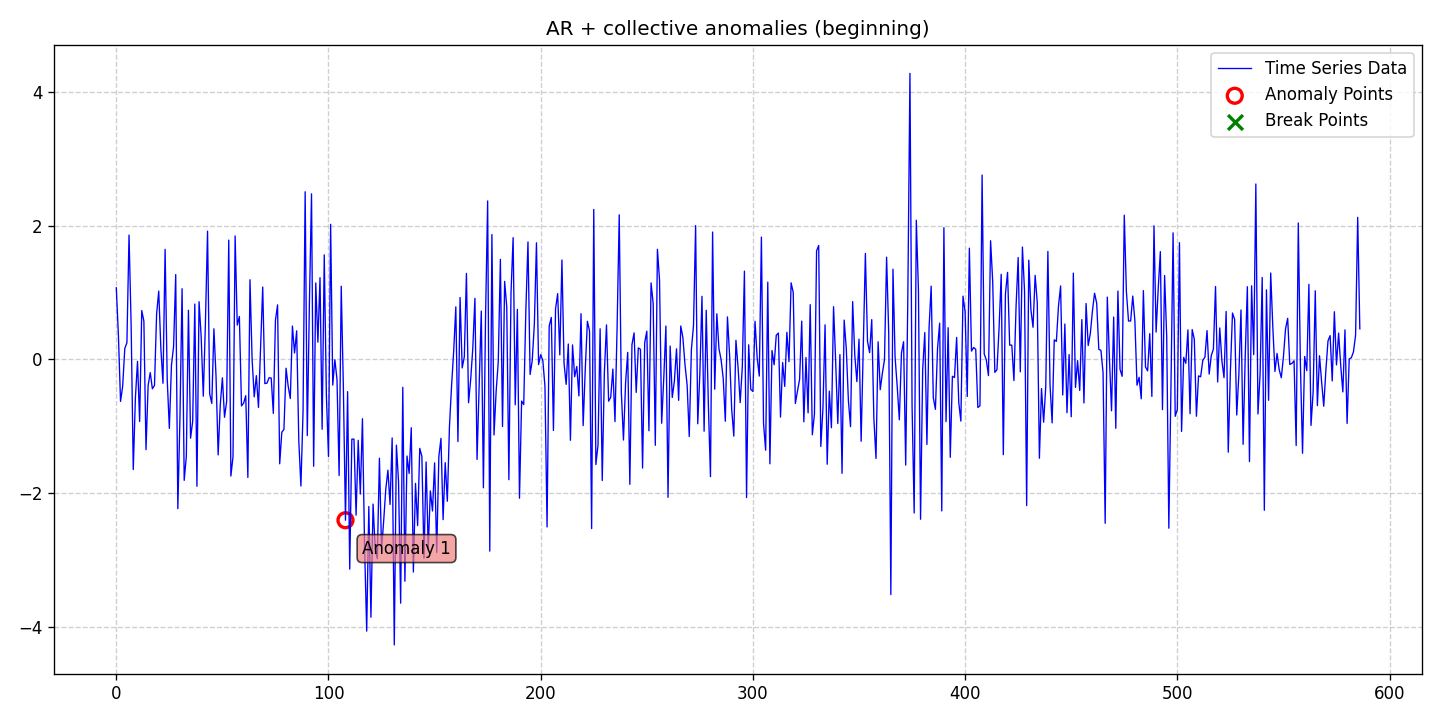

The file beside this chart, header and first rows:
date, data, stationary, det_lin_up, det_lin_down, det_quad, det_cubic, det_exp, det_damped, stoc_trend, volatility, single_seas, multiple_seas, point_anom_single, point_anom_multi, collect_anom, context_anom, mean_shift, var_shift, trend_shift, point_anom_count, point_anom_location, point_anom_point, collect_anom_count
2020-01-01, 1.073, 0, 0, 0, 0, 0, 0, 0, 0, 0, 0, 0, 0, 0, 1, 0, 0, 0, 0, 0, none, , 1
2020-01-02, 0.3598, 0, 0, 0, 0, 0, 0, 0, 0, 0, 0, 0, 0, 0, 1, 0, 0, 0, 0, 0, none, , 1
2020-01-03, -0.6277, 0, 0, 0, 0, 0, 0, 0, 0, 0, 0, 0, 0, 0, 1, 0, 0, 0, 0, 0, none, , 1
2020-01-04, -0.404, 0, 0, 0, 0, 0, 0, 0, 0, 0, 0, 0, 0, 0, 1, 0, 0, 0, 0, 0, none, , 1
2020-01-05, 0.1638, 0, 0, 0, 0, 0, 0, 0, 0, 0, 0, 0, 0, 0, 1, 0, 0, 0, 0, 0, none, , 1
2020-01-06, 0.2493, 0, 0, 0, 0, 0, 0, 0, 0, 0, 0, 0, 0, 0, 1, 0, 0, 0, 0, 0, none, , 1
2020-01-07, 1.862, 0, 0, 0, 0, 0, 0, 0, 0, 0, 0, 0, 0, 0, 1, 0, 0, 0, 0, 0, none, , 1
2020-01-08, 0.5072, 0, 0, 0, 0, 0, 0, 0, 0, 0, 0, 0, 0, 0, 1, 0, 0, 0, 0, 0, none, , 1
2020-01-09, -1.647, 0, 0, 0, 0, 0, 0, 0, 0, 0, 0, 0, 0, 0, 1, 0, 0, 0, 0, 0, none, , 1
2020-01-10, -0.5754, 0, 0, 0, 0, 0, 0, 0, 0, 0, 0, 0, 0, 0, 1, 0, 0, 0, 0, 0, none, , 1
2020-01-11, -0.02807, 0, 0, 0, 0, 0, 0, 0, 0, 0, 0, 0, 0, 0, 1, 0, 0, 0, 0, 0, none, , 1
2020-01-12, -0.9276, 0, 0, 0, 0, 0, 0, 0, 0, 0, 0, 0, 0, 0, 1, 0, 0, 0, 0, 0, none, , 1
2020-01-13, 0.732, 0, 0, 0, 0, 0, 0, 0, 0, 0, 0, 0, 0, 0, 1, 0, 0, 0, 0, 0, none, , 1
2020-01-14, 0.5727, 0, 0, 0, 0, 0, 0, 0, 0, 0, 0, 0, 0, 0, 1, 0, 0, 0, 0, 0, none, , 1
2020-01-15, -1.35, 0, 0, 0, 0, 0, 0, 0, 0, 0, 0, 0, 0, 0, 1, 0, 0, 0, 0, 0, none, , 1
2020-01-16, -0.3883, 0, 0, 0, 0, 0, 0, 0, 0, 0, 0, 0, 0, 0, 1, 0, 0, 0, 0, 0, none, , 1
2020-01-17, -0.1972, 0, 0, 0, 0, 0, 0, 0, 0, 0, 0, 0, 0, 0, 1, 0, 0, 0, 0, 0, none, , 1
2020-01-18, -0.4391, 0, 0, 0, 0, 0, 0, 0, 0, 0, 0, 0, 0, 0, 1, 0, 0, 0, 0, 0, none, , 1
2020-01-19, -0.389, 0, 0, 0, 0, 0, 0, 0, 0, 0, 0, 0, 0, 0, 1, 0, 0, 0, 0, 0, none, , 1
2020-01-20, 0.6833, 0, 0, 0, 0, 0, 0, 0, 0, 0, 0, 0, 0, 0, 1, 0, 0, 0, 0, 0, none, , 1
2020-01-21, 1.023, 0, 0, 0, 0, 0, 0, 0, 0, 0, 0, 0, 0, 0, 1, 0, 0, 0, 0, 0, none, , 1
2020-01-22, 0.1634, 0, 0, 0, 0, 0, 0, 0, 0, 0, 0, 0, 0, 0, 1, 0, 0, 0, 0, 0, none, , 1
2020-01-23, -0.3569, 0, 0, 0, 0, 0, 0, 0, 0, 0, 0, 0, 0, 0, 1, 0, 0, 0, 0, 0, none, , 1
2020-01-24, 1.648, 0, 0, 0, 0, 0, 0, 0, 0, 0, 0, 0, 0, 0, 1, 0, 0, 0, 0, 0, none, , 1
2020-01-25, -0.302, 0, 0, 0, 0, 0, 0, 0, 0, 0, 0, 0, 0, 0, 1, 0, 0, 0, 0, 0, none, , 1
2020-01-26, -1.032, 0, 0, 0, 0, 0, 0, 0, 0, 0, 0, 0, 0, 0, 1, 0, 0, 0, 0, 0, none, , 1
2020-01-27, -0.08464, 0, 0, 0, 0, 0, 0, 0, 0, 0, 0, 0, 0, 0, 1, 0, 0, 0, 0, 0, none, , 1
2020-01-28, 0.1944, 0, 0, 0, 0, 0, 0, 0, 0, 0, 0, 0, 0, 0, 1, 0, 0, 0, 0, 0, none, , 1
2020-01-29, 1.27, 0, 0, 0, 0, 0, 0, 0, 0, 0, 0, 0, 0, 0, 1, 0, 0, 0, 0, 0, none, , 1
2020-01-30, -2.233, 0, 0, 0, 0, 0, 0, 0, 0, 0, 0, 0, 0, 0, 1, 0, 0, 0, 0, 0, none, , 1
2020-01-31, -0.8676, 0, 0, 0, 0, 0, 0, 0, 0, 0, 0, 0, 0, 0, 1, 0, 0, 0, 0, 0, none, , 1
2020-02-01, 1.059, 0, 0, 0, 0, 0, 0, 0, 0, 0, 0, 0, 0, 0, 1, 0, 0, 0, 0, 0, none, , 1
2020-02-02, -1.809, 0, 0, 0, 0, 0, 0, 0, 0, 0, 0, 0, 0, 0, 1, 0, 0, 0, 0, 0, none, , 1
2020-02-03, -1.451, 0, 0, 0, 0, 0, 0, 0, 0, 0, 0, 0, 0, 0, 1, 0, 0, 0, 0, 0, none, , 1
2020-02-04, 0.7362, 0, 0, 0, 0, 0, 0, 0, 0, 0, 0, 0, 0, 0, 1, 0, 0, 0, 0, 0, none, , 1
2020-02-05, -1.178, 0, 0, 0, 0, 0, 0, 0, 0, 0, 0, 0, 0, 0, 1, 0, 0, 0, 0, 0, none, , 1
2020-02-06, -0.9258, 0, 0, 0, 0, 0, 0, 0, 0, 0, 0, 0, 0, 0, 1, 0, 0, 0, 0, 0, none, , 1
2020-02-07, 0.8292, 0, 0, 0, 0, 0, 0, 0, 0, 0, 0, 0, 0, 0, 1, 0, 0, 0, 0, 0, none, , 1
2020-02-08, -1.898, 0, 0, 0, 0, 0, 0, 0, 0, 0, 0, 0, 0, 0, 1, 0, 0, 0, 0, 0, none, , 1
2020-02-09, 0.8642, 0, 0, 0, 0, 0, 0, 0, 0, 0, 0, 0, 0, 0, 1, 0, 0, 0, 0, 0, none, , 1
2020-02-10, 0.3377, 0, 0, 0, 0, 0, 0, 0, 0, 0, 0, 0, 0, 0, 1, 0, 0, 0, 0, 0, none, , 1
2020-02-11, -0.5505, 0, 0, 0, 0, 0, 0, 0, 0, 0, 0, 0, 0, 0, 1, 0, 0, 0, 0, 0, none, , 1
2020-02-12, 0.5437, 0, 0, 0, 0, 0, 0, 0, 0, 0, 0, 0, 0, 0, 1, 0, 0, 0, 0, 0, none, , 1
2020-02-13, 1.919, 0, 0, 0, 0, 0, 0, 0, 0, 0, 0, 0, 0, 0, 1, 0, 0, 0, 0, 0, none, , 1
2020-02-14, -0.5133, 0, 0, 0, 0, 0, 0, 0, 0, 0, 0, 0, 0, 0, 1, 0, 0, 0, 0, 0, none, , 1
2020-02-15, -0.6578, 0, 0, 0, 0, 0, 0, 0, 0, 0, 0, 0, 0, 0, 1, 0, 0, 0, 0, 0, none, , 1
2020-02-16, 0.459, 0, 0, 0, 0, 0, 0, 0, 0, 0, 0, 0, 0, 0, 1, 0, 0, 0, 0, 0, none, , 1
2020-02-17, -0.2524, 0, 0, 0, 0, 0, 0, 0, 0, 0, 0, 0, 0, 0, 1, 0, 0, 0, 0, 0, none, , 1
2020-02-18, -1.428, 0, 0, 0, 0, 0, 0, 0, 0, 0, 0, 0, 0, 0, 1, 0, 0, 0, 0, 0, none, , 1
2020-02-19, -0.6755, 0, 0, 0, 0, 0, 0, 0, 0, 0, 0, 0, 0, 0, 1, 0, 0, 0, 0, 0, none, , 1
2020-02-20, -0.2748, 0, 0, 0, 0, 0, 0, 0, 0, 0, 0, 0, 0, 0, 1, 0, 0, 0, 0, 0, none, , 1
2020-02-21, -0.865, 0, 0, 0, 0, 0, 0, 0, 0, 0, 0, 0, 0, 0, 1, 0, 0, 0, 0, 0, none, , 1
2020-02-22, -0.6297, 0, 0, 0, 0, 0, 0, 0, 0, 0, 0, 0, 0, 0, 1, 0, 0, 0, 0, 0, none, , 1
2020-02-23, 1.786, 0, 0, 0, 0, 0, 0, 0, 0, 0, 0, 0, 0, 0, 1, 0, 0, 0, 0, 0, none, , 1
2020-02-24, -1.745, 0, 0, 0, 0, 0, 0, 0, 0, 0, 0, 0, 0, 0, 1, 0, 0, 0, 0, 0, none, , 1
2020-02-25, -1.456, 0, 0, 0, 0, 0, 0, 0, 0, 0, 0, 0, 0, 0, 1, 0, 0, 0, 0, 0, none, , 1
2020-02-26, 1.848, 0, 0, 0, 0, 0, 0, 0, 0, 0, 0, 0, 0, 0, 1, 0, 0, 0, 0, 0, none, , 1
2020-02-27, 0.5145, 0, 0, 0, 0, 0, 0, 0, 0, 0, 0, 0, 0, 0, 1, 0, 0, 0, 0, 0, none, , 1
2020-02-28, 0.6425, 0, 0, 0, 0, 0, 0, 0, 0, 0, 0, 0, 0, 0, 1, 0, 0, 0, 0, 0, none, , 1
2020-02-29, -0.6953, 0, 0, 0, 0, 0, 0, 0, 0, 0, 0, 0, 0, 0, 1, 0, 0, 0, 0, 0, none, , 1
... 527 more rows
